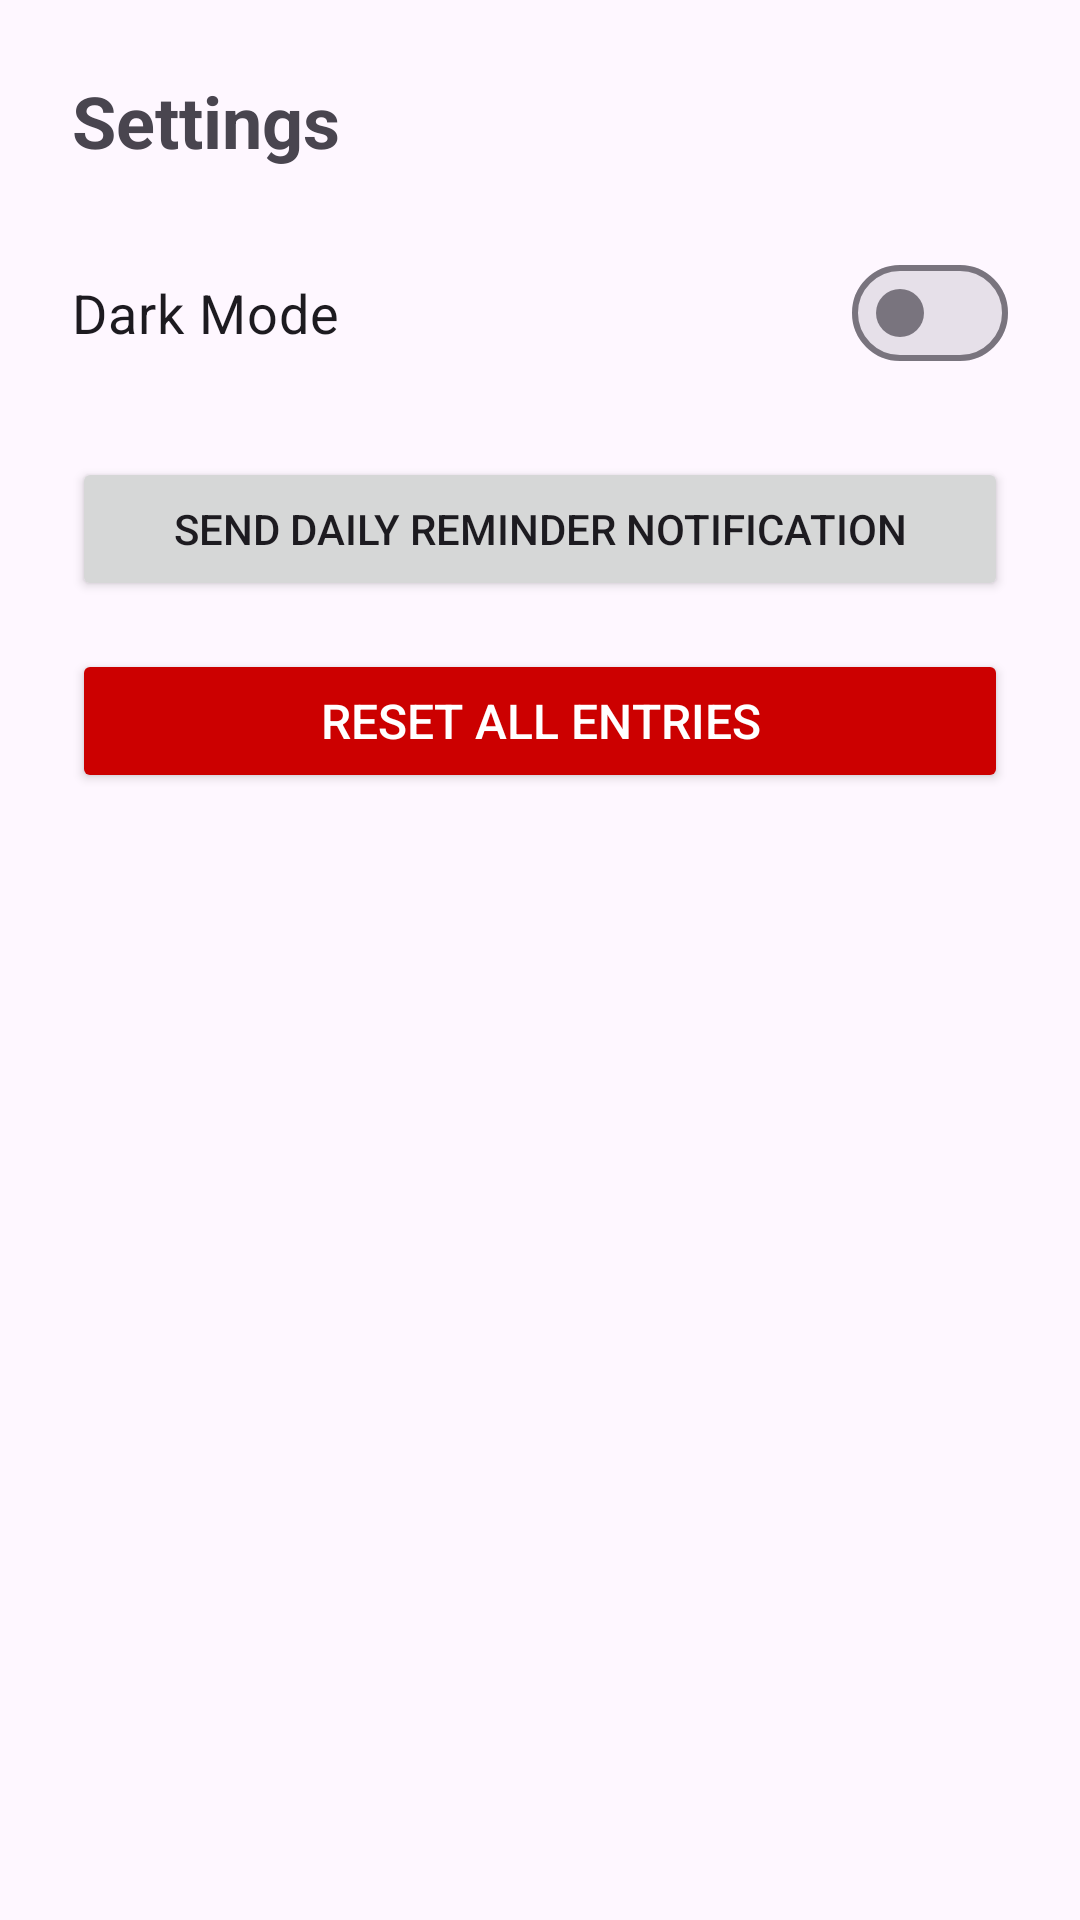

Write the Android layout XML for this screen, with the resource values it uses.
<!-- AndroidManifest.xml: application theme Theme.CalCountPlus -->
<!-- res/layout/fragment_settings.xml -->
<?xml version="1.0" encoding="utf-8"?>
<LinearLayout xmlns:android="http://schemas.android.com/apk/res/android"
    android:layout_width="match_parent"
    android:layout_height="match_parent"
    android:orientation="vertical"
    android:padding="24dp">

    <TextView
        android:layout_width="wrap_content"
        android:layout_height="wrap_content"
        android:text="Settings"
        android:textSize="24sp"
        android:textStyle="bold"
        android:layout_marginBottom="24dp" />

    <com.google.android.material.materialswitch.MaterialSwitch
        android:id="@+id/switchDarkMode"
        android:layout_width="match_parent"
        android:layout_height="wrap_content"
        android:text="Dark Mode"
        android:textSize="18sp"
        android:layout_marginBottom="24dp" />

    
    <Button
        android:id="@+id/btnSendNotification"
        android:layout_width="match_parent"
        android:layout_height="wrap_content"
        android:text="Send Daily Reminder Notification"
        android:layout_marginBottom="16dp" />

    <Button
        android:id="@+id/btnResetData"
        android:layout_width="match_parent"
        android:layout_height="wrap_content"
        android:text="Reset All Entries"
        android:backgroundTint="@android:color/holo_red_dark"
        android:textColor="@android:color/white"
        android:textSize="16sp" />

</LinearLayout>
<!-- resources referenced by this layout -->
<resources>
  <style name="Theme.CalCountPlus" parent="Theme.Material3.DayNight.NoActionBar">
          
      </style>
</resources>
